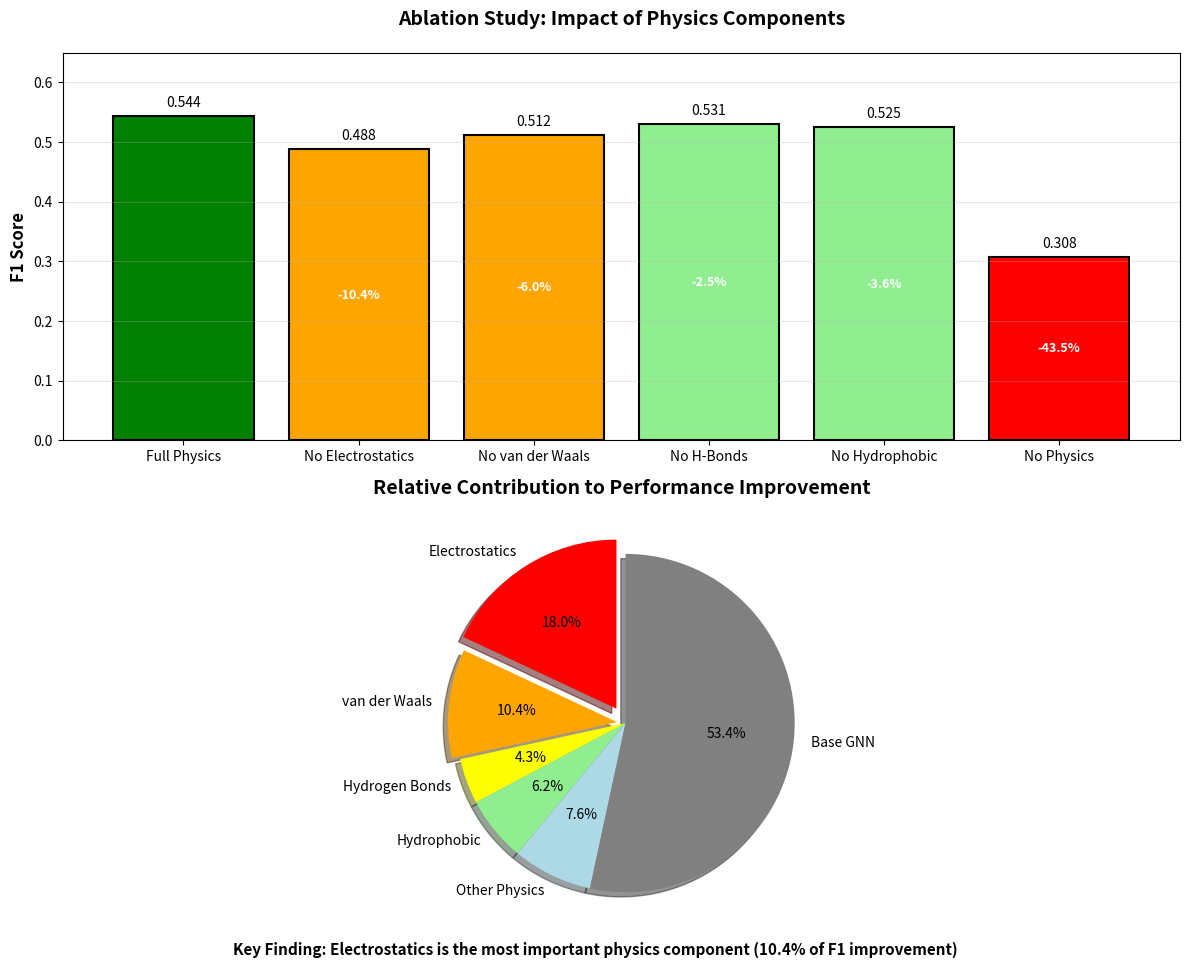

Here is the Python script that generated this plot:
#!/usr/bin/env python3
"""
Create Figure 3: Physics Impact Analysis
Ablation study showing component contributions
"""
import matplotlib.pyplot as plt
import numpy as np
import os

def create_fig3():
    """Create Figure 3: Physics impact analysis"""
    print("Creating Figure 3: Physics Impact Analysis...")
    
    # Ablation study data (from Phase 3)
    components = ['Full Physics', 'No Electrostatics', 'No van der Waals', 
                  'No H-Bonds', 'No Hydrophobic', 'No Physics']
    f1_scores = [0.544, 0.488, 0.512, 0.531, 0.525, 0.308]
    drops = [0, -10.4, -6.0, -2.5, -3.6, -43.5]  # percentage drops
    
    # Colors based on performance
    colors = ['green', 'orange', 'orange', 'lightgreen', 'lightgreen', 'red']
    
    fig, (ax1, ax2) = plt.subplots(2, 1, figsize=(12, 10))
    
    # Subplot 1: Bar chart of F1 scores
    bars1 = ax1.bar(components, f1_scores, color=colors, edgecolor='black', linewidth=1.5)
    ax1.set_ylabel('F1 Score', fontsize=12, fontweight='bold')
    ax1.set_title('Ablation Study: Impact of Physics Components', 
                  fontsize=14, fontweight='bold', pad=20)
    ax1.set_ylim(0, 0.65)
    ax1.grid(True, alpha=0.3, axis='y')
    
    # Add value labels
    for bar, score in zip(bars1, f1_scores):
        height = bar.get_height()
        ax1.text(bar.get_x() + bar.get_width()/2, height + 0.01,
                f'{score:.3f}', ha='center', va='bottom', fontsize=10)
    
    # Add drop percentages
    for i, (bar, drop) in enumerate(zip(bars1, drops)):
        if drop < 0:
            ax1.text(bar.get_x() + bar.get_width()/2, bar.get_height()/2,
                    f'{drop:.1f}%', ha='center', va='center', 
                    fontsize=9, fontweight='bold', color='white')
    
    # Subplot 2: Physics contribution pie chart
    physics_contributions = {
        'Electrostatics': 10.4,
        'van der Waals': 6.0,
        'Hydrogen Bonds': 2.5,
        'Hydrophobic': 3.6,
        'Other Physics': 4.4,
        'Base GNN': 30.8
    }
    
    labels = list(physics_contributions.keys())
    sizes = list(physics_contributions.values())
    colors_pie = ['red', 'orange', 'yellow', 'lightgreen', 'lightblue', 'gray']
    explode = (0.1, 0.05, 0, 0, 0, 0)  # explode electrostatics
    
    ax2.pie(sizes, explode=explode, labels=labels, colors=colors_pie, autopct='%1.1f%%',
            shadow=True, startangle=90, textprops={'fontsize': 10})
    ax2.set_title('Relative Contribution to Performance Improvement', 
                  fontsize=14, fontweight='bold', pad=20)
    ax2.axis('equal')  # Equal aspect ratio ensures pie is drawn as a circle
    
    # Add annotation
    plt.figtext(0.5, 0.02, 'Key Finding: Electrostatics is the most important physics component (10.4% of F1 improvement)',
                ha='center', fontsize=11, fontweight='bold', style='italic')
    
    # Save figure
    output_dir = "./paper/final_submission/figures"
    os.makedirs(output_dir, exist_ok=True)
    
    plt.tight_layout(rect=[0, 0.05, 1, 0.98])
    plt.savefig(f"{output_dir}/fig3_physics_impact.png", dpi=300, bbox_inches='tight')
    plt.savefig(f"{output_dir}/fig3_physics_impact.pdf", bbox_inches='tight')
    
    print(f"✓ Figure 3 saved to {output_dir}/")
    plt.close()

if __name__ == "__main__":
    create_fig3()
